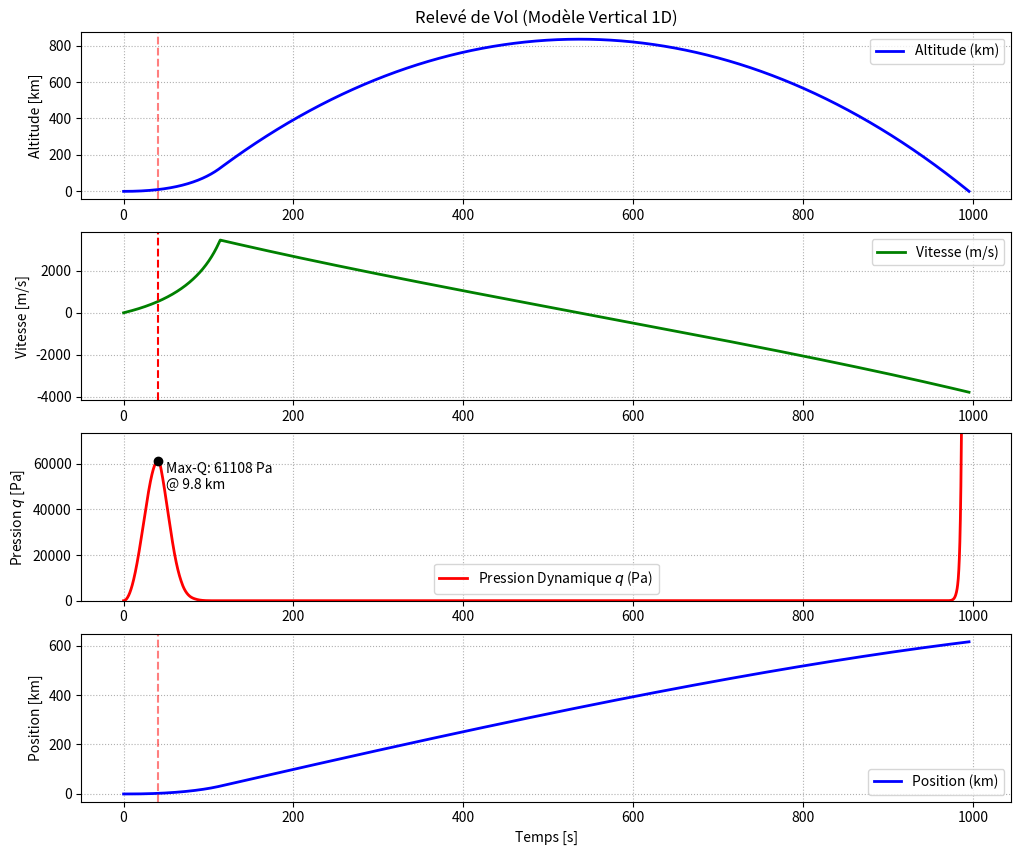

The script that saved this image:
import math
import numpy as np
import matplotlib.pyplot as plt
from scipy.integrate import solve_ivp, RK45
from scipy.stats import alpha

# --------------
# 1 - PARAMETRES
# --------------

# - Paramètres physiques -

R_T = 6_378_000                # Rayon Terrestre (m)
G_0 = 9.80665                  # "Gravité" au niveau de la mer (m/s^2)
R_S_air = 287.058              # Constante spécifique de l'air sec (J/(kg.K))

H_BASES = np.array([0.0, 11000.0, 20000.0, 32000.0, 47000.0, 51000.0, 71000.0, 86000.0]) # Altitudes de chaque couche (m)
L_GRAD = np.array([-0.0065, 0.0, 0.001, 0.0028, 0.0, -0.0028, -0.002]) # Gradients thermiques de chaque couche (K/m)

T_BASES = np.zeros(7)
P_BASES = np.zeros(7)

T_BASES[0] = 288.15            # Température au niveau de la mer (m/s^2)
P_BASES[0] = 101_325.0         # Pression au niveau de la mer (m/s^2)

for i in range(1, 7):
    dh = H_BASES[i] - H_BASES[i-1]
    L = L_GRAD[i-1]
    T_prev = T_BASES[i-1]
    P_prev = P_BASES[i-1]

    if L != 0.0:
        T_next = T_prev + L * dh
        P_next = P_prev * (T_next / T_prev)**(-G_0 / (R_S_air * L))
    else:
        T_next = T_prev
        P_next = P_prev * np.exp(-G_0 * dh / (R_S_air * T_prev))

    T_BASES[i] = T_next
    P_BASES[i] = P_next

# - Modèle Ariane 5 -

M_0 = 780_000                  # masse décollage (kg)
M_vide = 150_000               # masse fusée sans ergols (kg)

D_EPC = 5.4                    # Diamètre de l'étage principal cryogénique (m)
S_EPC = math.pi*(D_EPC**2)/4   # Surface de référence EPC (m^2)
D_EAP = 3.05                   # Diamètre des 2 étages d'accél à poudre (m)
S_EAP = math.pi*(D_EAP**2)/4   # Surface de référence EAP (m^2)
S = S_EPC + 2*S_EAP            # Surface de référence Ariane5 (m^2)

C_D = 0.5                       # Coeff de traînée en première approximation en vol subsonique, TODO : implémenter en fonction du Mach

T_vide = 15_490_000            # Thrust (poussée) cumulée dans le vide des deux EAP et du EPC (N)

ISP = 284.0                    # Impulsion spécifique moyenne calculée en première approximation (s) TODO : implémenter en fonction EAP ou EPC et altitude (pression)


# - Paramètres solveur -

t_0 = 0.0                      # Temps initial pour solveur (s)
t_f = 13000.0                  # Temps final pour solveur (s)
pas = 0.1                      # Pas (s)
nb_pas = int((t_f-t_0)/pas)    # Nombre de pas pour solveur

# ------------------
# 2 - CALCUL MODELES
# ------------------

def gravite(y: float):

    if y < 0.0:
        return 0.0

    return G_0*(( R_T / (R_T + y))**2)


def atmosphere(y):

    """
    Modèle ISA complet (7 couches).
    Convertit l'altitude géométrique y en altitude géopotentielle H
    """

    # Au-delà de 86 km, on considère une densité de l'air nulle
    if y >= 86000.0:
        return 0.0
    if y < 0.0:
        return 0.0

    # Conversion géopotentielle
    H = (R_T * y) / (R_T + y)

    # Identification de la couche actuelle (0 à 6)
    couche = 0
    while couche < 6 and H >= H_BASES[couche + 1]:
        couche += 1

    # Extraction des constantes déjà calculées
    Hb = H_BASES[couche]
    Tb = T_BASES[couche]
    Pb = P_BASES[couche]
    L = L_GRAD[couche]

    # Hauteur géopotentielle ajustée pour prendre l'altitude de la couche comme point de réf
    dh = H - Hb

    # Résolution thermodynamique
    # Si gradient de température : modèle linéaire de la température
    if L != 0.0:
        T = Tb + L * dh
        P = Pb * (T / Tb) ** (-G_0 / (R_S_air * L))

    # Sinon, T = cte et on établit que P suit une exponentielle décroissante
    else:
        T = Tb
        P = Pb * np.exp(-G_0 * dh / (R_S_air * Tb))

    # Gaz parfaits
    rho = P / (R_S_air * T)

    return rho

# --------------------------------
# 3 - Calcul de mon vecteur d'état
# --------------------------------

def dynamique_fusee(t, state):

    x, y, vx, vy, m = state

    # Conditions d'arrêt si fusée dans le sol ou masse négative
    if y <= 0 and vy < 0:
        return [0.0, 0.0, 0.0, 0.0, 0.0]
    if m < 0:
        return [0.0, 0.0, 0.0, 0.0, 0.0]

    # tant qu'il y'a de l'érgols, on continue
    if m > M_vide:
        # Thrust -> constant en première approximation
        F_T_norme = T_vide
        # Débit massique, négatif, masse diminue
        q = - F_T_norme / (ISP * G_0)

    # sinon, on coupe les moteurs
    else:
        F_T_norme = 0.0
        q = 0.0

    # securité sur masse si plus de carburant
    if m < M_vide:
        m = M_vide

    r_vect = np.array([x, R_T + y])
    r_norme = np.linalg.norm(r_vect)
    altitude_locale = r_norme - R_T

    v_vect = np.array([vx, vy])
    v_norme = np.linalg.norm(v_vect)

    g_locale = gravite(altitude_locale)
    rho_locale = atmosphere(altitude_locale)

    # POIDS
    poids_direction = -r_vect/r_norme
    P_vect = m * g_locale * poids_direction


    # DRAG
    D_vect = np.array([0.0, 0.0])

    if v_norme > 1.0 and altitude_locale < 86.000:
        D_norme = 0.5 * rho_locale * (vy ** 2) * C_D * S
        D_vect = D_norme * (- v_vect / v_norme)


    # THRUST
    T_vect = np.array([0.0, 0.0])
    if F_T_norme > 0.0:
        if v_norme < 50.0:
            T_vect = np.array([0.0, F_T_norme])

        else:
            angle_pitch_rad = np.radians(80.0)
            T_vect = np.array([F_T_norme * math.cos(angle_pitch_rad), F_T_norme * math.sin(angle_pitch_rad)])

    PFD_vect = P_vect + T_vect + D_vect

    accel = PFD_vect/m

    print(vy)
    return [vx, vy, accel[0], accel[1], q]



if __name__ == "__main__":

    def impact_sol(t, state):
        # index 1 du state correspond à l'altitude y
        return state[1]

    impact_sol.terminal = True  # OUI : coupe le solveur quand y = 0
    impact_sol.direction = -1  # OUI : ne s'active que si y passe par 0 en descendant

    # initialisation états initiaux
    state0 = [0.0, 0.0, 0.0, 0.0, M_0]
    # durée pour solveur
    t_ecart = (t_0, t_f)
    # tableau de mesures
    t_mesures = np.linspace(t_0, t_f, nb_pas)

    solution = solve_ivp(
        fun = dynamique_fusee,
        t_span=t_ecart,
        y0=state0,
        t_eval=t_mesures,
        events=impact_sol,
        method='RK45'

    )

    temps = solution.t
    positions = solution.y[0]
    altitudes = solution.y[1]
    vitesses_y = solution.y[3]

    densites = np.array([atmosphere(y) for y in altitudes])

    pressions_dyn = 0.5*densites*(vitesses_y**2)

    indices_montee = np.where(temps < 130.0)[0]

    # On cherche le max-Q que dans cet intervalle
    index_max_Q_montee = indices_montee[np.argmax(pressions_dyn[indices_montee])]

    valeur_max_Q = pressions_dyn[index_max_Q_montee]
    altitude_max_Q = altitudes[index_max_Q_montee]
    temps_max_Q = temps[index_max_Q_montee]
    vitesse_max_Q = vitesses_y[index_max_Q_montee]

    print("=== RAPPORT DE VOL ===")
    print(f"Apogée atteint : {np.max(altitudes) / 1000:.2f} km")
    print(f"Max-Q : {valeur_max_Q:.2f} Pascals")
    print(f" - Survenu à t = {temps_max_Q:.2f} s")
    print(f" - Altitude = {altitude_max_Q / 1000:.2f} km")
    print(f" - Vitesse = {vitesse_max_Q:.2f} m/s")

    plt.figure(figsize=(12, 10))

    # Graphe 1 : Profil d'altitude
    plt.subplot(4, 1, 1)
    plt.plot(temps, altitudes / 1000.0, 'b-', linewidth=2, label='Altitude (km)')
    plt.axvline(x=temps_max_Q, color='r', linestyle='--', alpha=0.5)
    plt.ylabel('Altitude [km]')
    plt.grid(True, linestyle=':')
    plt.legend()
    plt.title('Relevé de Vol (Modèle Vertical 1D)')

    # Graphe 2 : Profil de vitesse
    plt.subplot(4, 1, 2)
    plt.plot(temps, vitesses_y, 'g-', linewidth=2, label='Vitesse (m/s)')
    plt.axvline(x=temps_max_Q, color='r', linestyle='--', alpha=1)
    plt.ylabel('Vitesse [m/s]')
    plt.grid(True, linestyle=':')
    plt.legend()

    # Graphe 3 : Pression Dynamique (Le point critique)
    plt.subplot(4, 1, 3)
    plt.plot(temps, pressions_dyn, 'r-', linewidth=2, label='Pression Dynamique $q$ (Pa)')

    # Marqueur visuel pour le Max-Q
    plt.plot(temps_max_Q, valeur_max_Q, 'ko')
    plt.annotate(f'Max-Q: {valeur_max_Q:.0f} Pa\n@ {altitude_max_Q / 1000:.1f} km',
                 xy=(temps_max_Q, valeur_max_Q),
                 xytext=(temps_max_Q + 10, valeur_max_Q * 0.8))
    plt.ylim(0, valeur_max_Q * 1.2)
    plt.ylabel('Pression $q$ [Pa]')
    plt.grid(True, linestyle=':')
    plt.legend()

    plt.subplot(4, 1, 4)
    plt.plot(temps, positions / 1000.0, 'b-', linewidth=2, label='Position (km)')
    plt.axvline(x=temps_max_Q, color='r', linestyle='--', alpha=0.5)
    plt.xlabel('Temps [s]')
    plt.ylabel('Position [km]')
    plt.grid(True, linestyle=':')
    plt.legend()

    #plt.tight_layout()
    plt.show()
